Run: headless pygame with SDL's dummy video driver; simulated clock (each Clock.tick advances the game by its frame time, no real sleeping); random seed 0; keys injected as events and as key.get_pressed() state; no mouse input.
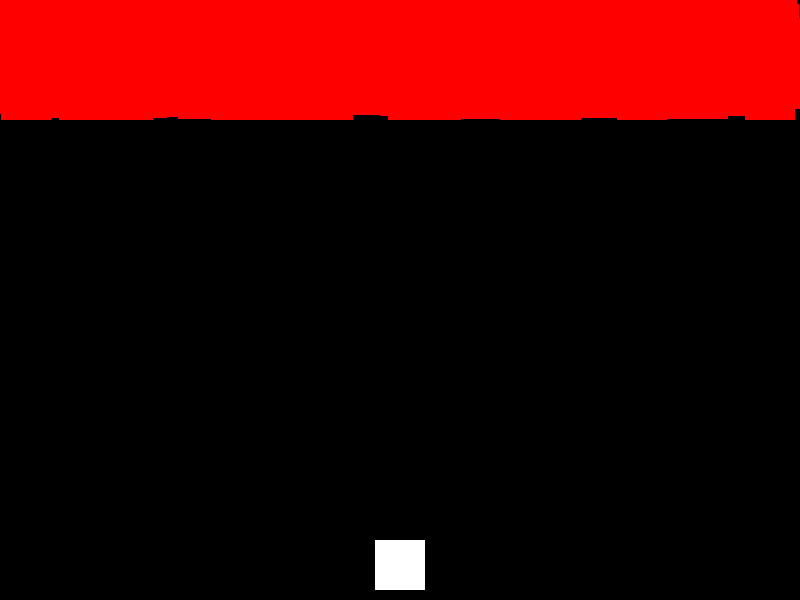
Frame 1 of 4 · flips 1–60 · no input
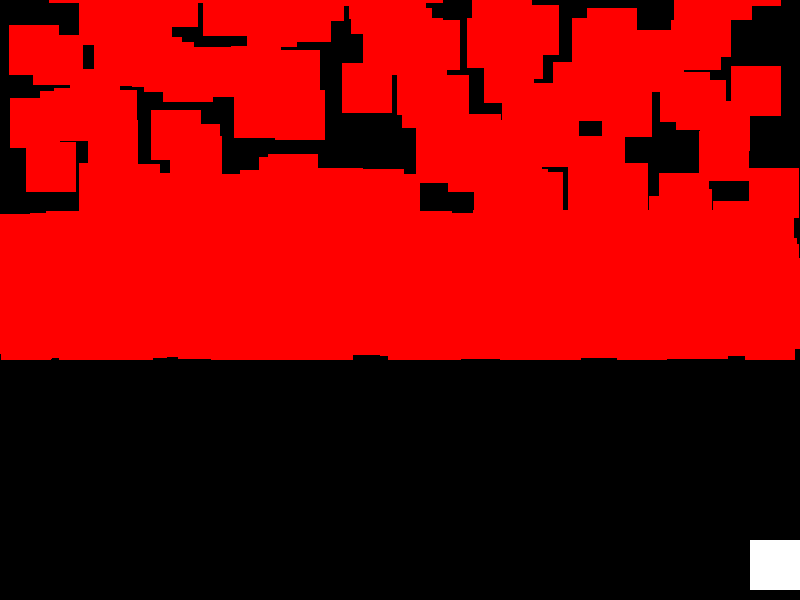
Frame 2 of 4 · flips 61–180 · tapped SPACE, RETURN · held RIGHT (→), D
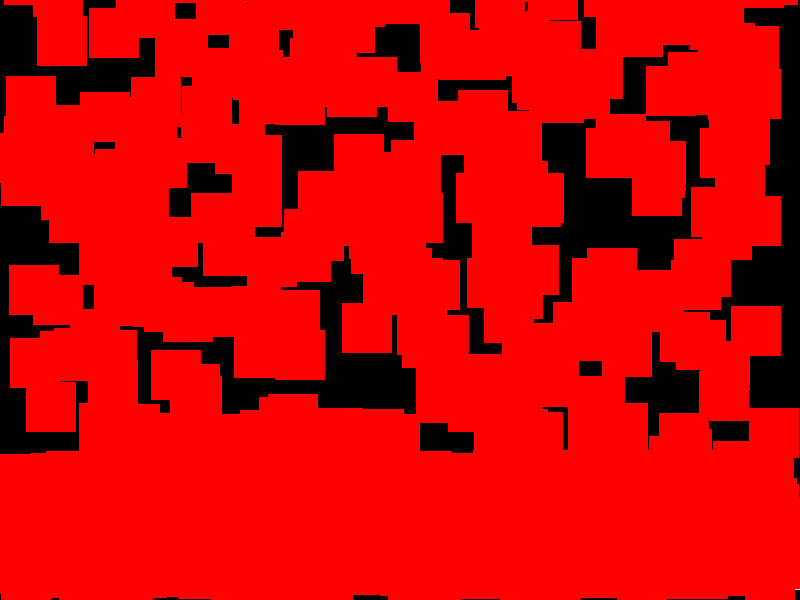
Frame 3 of 4 · flips 181–300 · held DOWN (↓), S
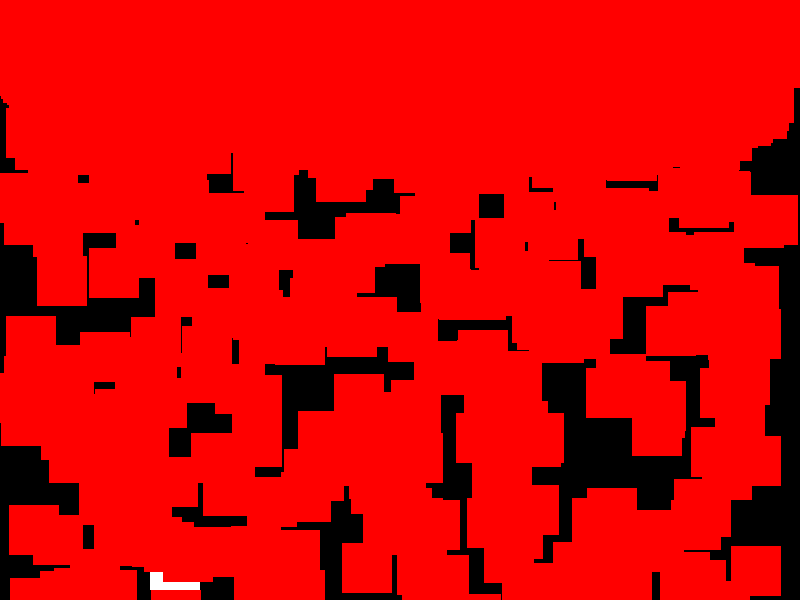
Frame 4 of 4 · flips 301–420 · held LEFT (←), A, UP (↑), W

The pygame program that drew these frames:

import pygame
import random
import sys

# Pygame 초기화
pygame.init()

# 화면 설정
SCREEN_WIDTH, SCREEN_HEIGHT = 800, 600
screen = pygame.display.set_mode((SCREEN_WIDTH, SCREEN_HEIGHT))
pygame.display.set_caption("Galaga-like Shooting Game")
clock = pygame.time.Clock()

# 색상 설정
WHITE = (255, 255, 255)
BLACK = (0, 0, 0)

# 플레이어 설정
PLAYER_WIDTH, PLAYER_HEIGHT = 50, 50
player_x = SCREEN_WIDTH // 2 - PLAYER_WIDTH // 2
player_y = SCREEN_HEIGHT - PLAYER_HEIGHT - 10
player_speed = 5

# 적 설정
ENEMY_WIDTH, ENEMY_HEIGHT = 50, 50
enemy_speed = 2
enemies = []
for _ in range(1000):  # 적 5개 생성
    enemy_x = random.randint(0, SCREEN_WIDTH - ENEMY_WIDTH)
    enemy_y = random.randint(-150, -50)
    enemies.append(pygame.Rect(enemy_x, enemy_y, ENEMY_WIDTH, ENEMY_HEIGHT))

# 총알 설정
BULLET_WIDTH, BULLET_HEIGHT = 5, 10
bullets = []
bullet_speed = 7

# 메인 게임 루프
running = True
while running:
    screen.fill(BLACK)

    # 종료 이벤트 처리
    for event in pygame.event.get():
        if event.type == pygame.QUIT:
            running = False

    # 플레이어 이동
    keys = pygame.key.get_pressed()
    if keys[pygame.K_LEFT] and player_x > 0:
        player_x -= player_speed
    if keys[pygame.K_RIGHT] and player_x < SCREEN_WIDTH - PLAYER_WIDTH:
        player_x += player_speed
    if keys[pygame.K_SPACE]:  # 스페이스바로 총알 발사
        bullet_rect = pygame.Rect(player_x + PLAYER_WIDTH // 2 - BULLET_WIDTH // 2, player_y, BULLET_WIDTH, BULLET_HEIGHT)
        bullets.append(bullet_rect)

    # 총알 이동
    for bullet in bullets[:]:
        bullet.y -= bullet_speed
        if bullet.y < 0:  # 화면 밖으로 나간 총알 삭제
            bullets.remove(bullet)

    # 적 이동
    for enemy in enemies[:]:
        enemy.y += enemy_speed
        if enemy.y > SCREEN_HEIGHT:  # 적이 화면 아래로 내려가면 다시 위로
            enemy.x = random.randint(0, SCREEN_WIDTH - ENEMY_WIDTH)
            enemy.y = random.randint(-150, -50)

    # 적과 총알 충돌 처리
    for bullet in bullets[:]:
        for enemy in enemies[:]:
            if bullet.colliderect(enemy):
                bullets.remove(bullet)
                enemies.remove(enemy)
                break  # 한 총알로 여러 적을 없앨 수 없도록 함

    # 화면에 플레이어 그리기
    pygame.draw.rect(screen, WHITE, (player_x, player_y, PLAYER_WIDTH, PLAYER_HEIGHT))

    # 화면에 적 그리기
    for enemy in enemies:
        pygame.draw.rect(screen, (255, 0, 0), enemy)

    # 화면에 총알 그리기
    for bullet in bullets:
        pygame.draw.rect(screen, (0, 255, 0), bullet)

    for _ in range(1):  # 적 5개 생성
        enemy_x = random.randint(0, SCREEN_WIDTH - ENEMY_WIDTH)
        enemy_y = random.randint(-150, -50)
        enemies.append(pygame.Rect(enemy_x, enemy_y, ENEMY_WIDTH, ENEMY_HEIGHT))

    # 화면 업데이트
    pygame.display.flip()
    clock.tick(60)

# 종료 처리
pygame.quit()
sys.exit()
